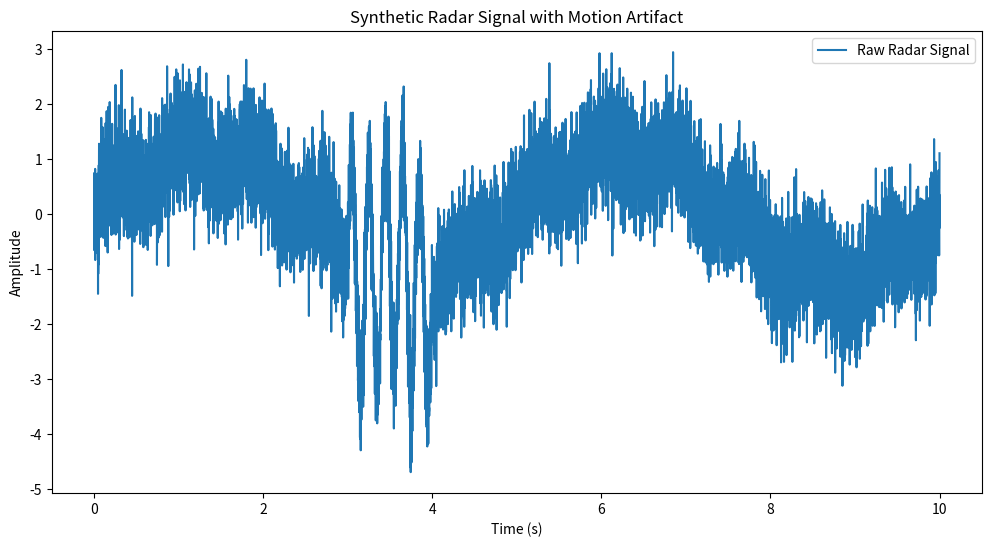

The script that saved this image:
import numpy as np
import matplotlib.pyplot as plt

# 参数设置
fs = 1000          # 采样率 1000Hz (模拟雷达常用范围)
t = np.arange(0, 10, 1/fs)  # 10秒信号时长

# 生成呼吸信号（0.1-0.5Hz）
f_breath = 0.2     # 0.2Hz呼吸频率 (12次/分钟)
amp_breath = 1.2   # 呼吸幅度
breath_signal = amp_breath * np.sin(2 * np.pi * f_breath * t)

# 生成心跳信号（0.8-2Hz）
f_heart = 1.2      # 1.2Hz心跳频率 (72次/分钟)
amp_heart = 0.3    # 心跳幅度（通常比呼吸弱）
heart_signal = amp_heart * np.sin(2 * np.pi * f_heart * t)

# 生成运动干扰（突发性高频噪声）
motion_noise = 0.5 * np.random.normal(size=len(t))  # 高斯白噪声
motion_noise[3000:4000] += 2.0 * np.sin(2 * np.pi * 5 * t[3000:4000])  # 5Hz肢体运动

# 合成雷达信号
radar_signal = breath_signal + heart_signal + motion_noise

# 添加系统噪声
radar_signal += 0.2 * np.random.normal(size=len(t))  # 模拟雷达热噪声

# 可视化
plt.figure(figsize=(12, 6))
plt.plot(t, radar_signal, label='Raw Radar Signal')
plt.xlabel('Time (s)')
plt.ylabel('Amplitude')
plt.title('Synthetic Radar Signal with Motion Artifact')
plt.legend()
plt.savefig('radar_signal.png', dpi=300)
plt.close()
